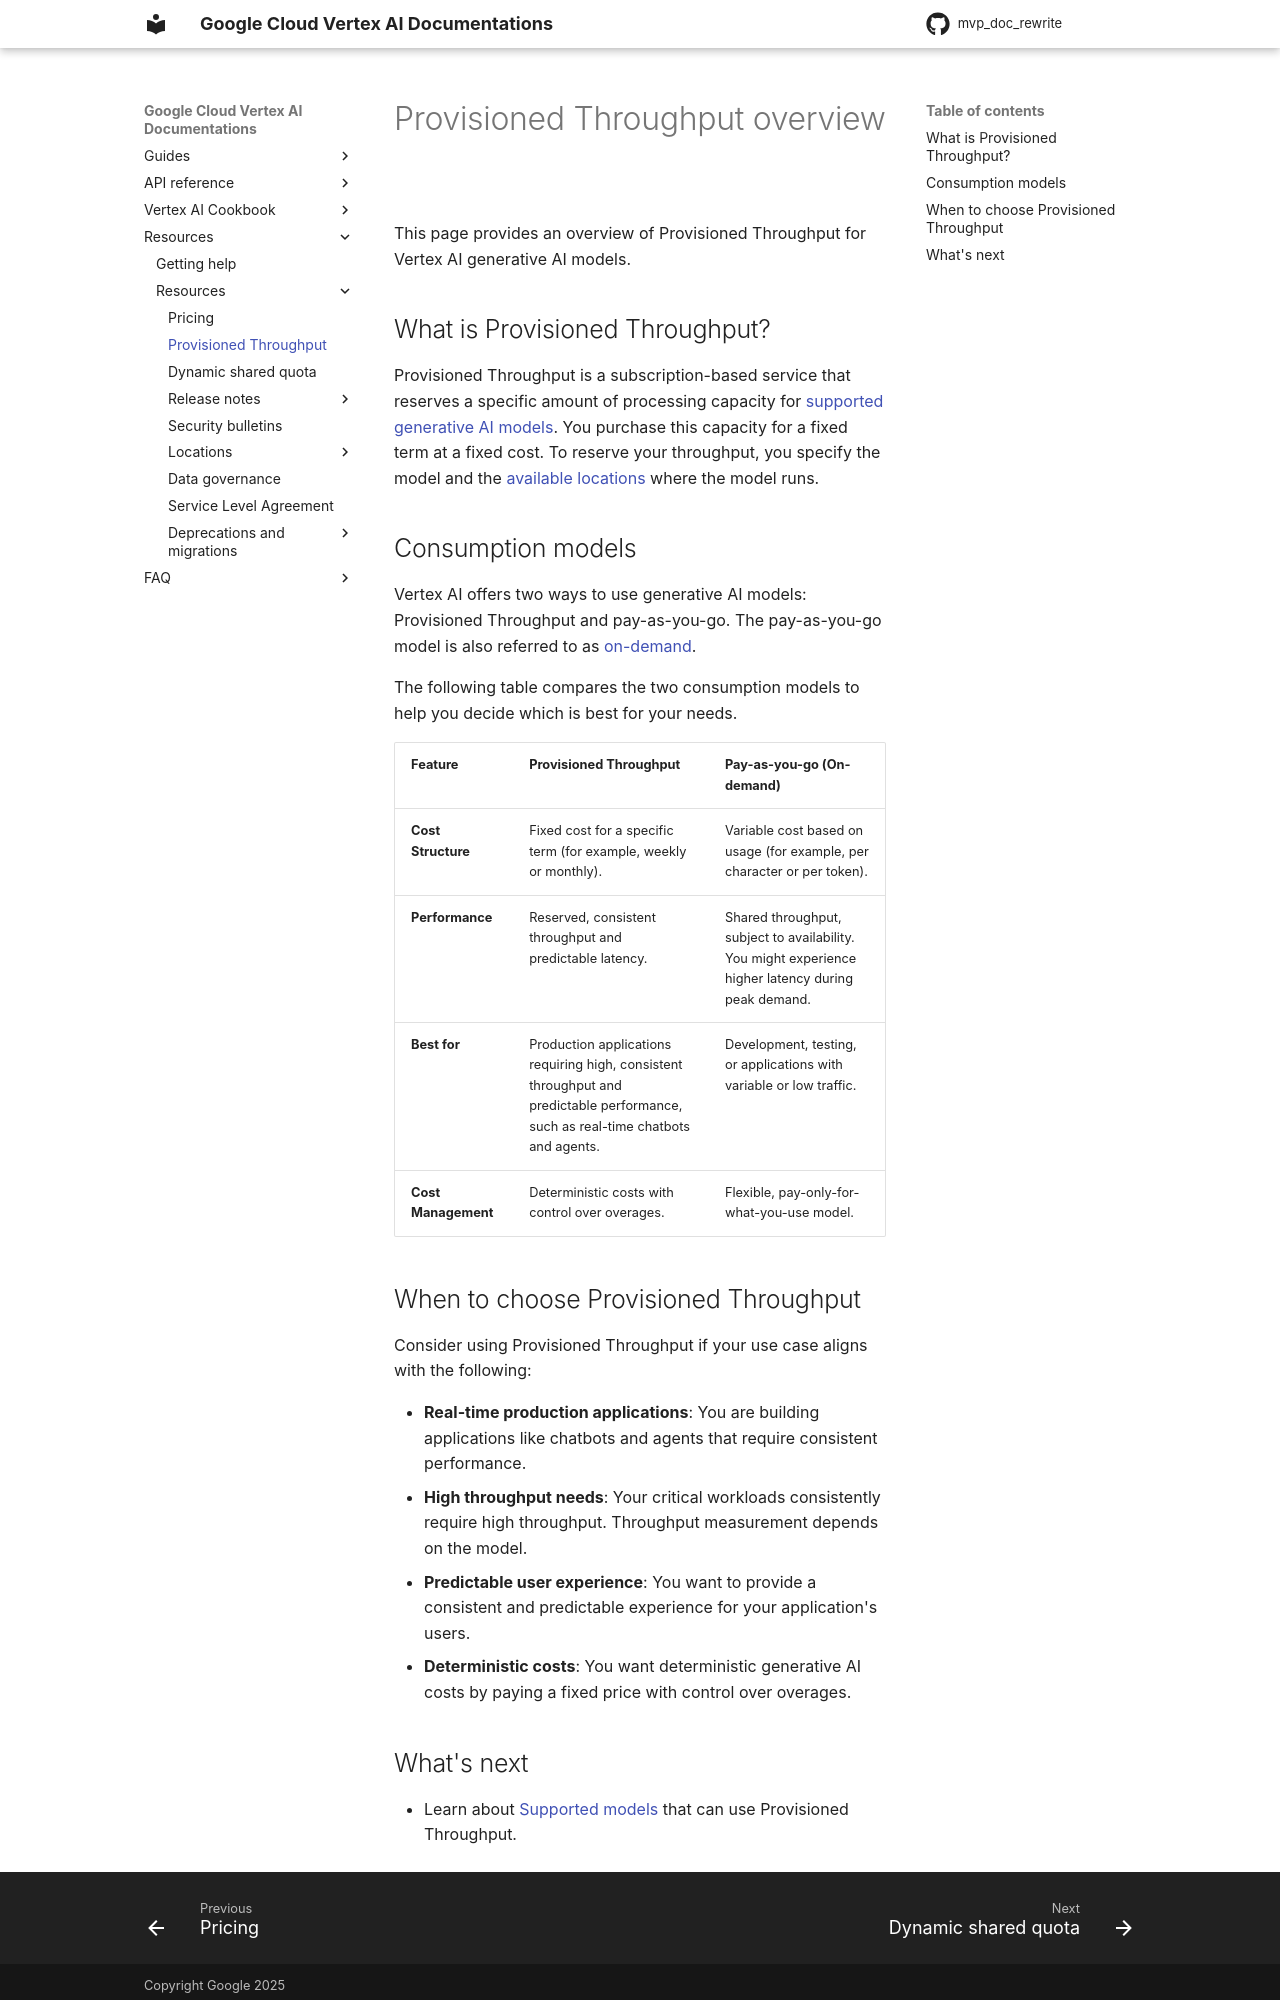

repository: zhixinlaigg/mvp_doc_rewrite · page: vertex-ai/generative-ai/docs/resources/provisioned-throughput/index.html · generator: mkdocs

# Provisioned Throughput overview

This page provides an overview of Provisioned Throughput for Vertex AI's generative AI models, explains its use cases, and compares it with the on-demand consumption model.

## 📚 What is Provisioned Throughput?

Provisioned Throughput is a subscription-based service that reserves a specific amount of processing capacity for supported generative AI models on Vertex AI. By purchasing throughput for a fixed term (e.g., weekly or monthly), you get dedicated, reserved capacity for your chosen model in a specific location. This ensures consistent performance and predictable costs for your applications.

For example, if you are building a customer service chatbot that needs to handle 10 queries per second consistently, you can reserve that capacity with Provisioned Throughput to ensure low latency and a stable user experience, even during peak hours.

## 📚 When to choose a consumption model

Vertex AI offers two consumption models for its generative AI models: Provisioned Throughput and on-demand (also known as pay-as-you-go). Your choice depends on your application's requirements for performance, cost predictability, and traffic patterns.

The following table provides a comparison to help you decide which model best suits your needs.

| Feature | Provisioned Throughput | On-demand (Pay-as-you-go) |
| :--- | :--- | :--- |
| **Best for** | Production applications with consistent, high-traffic workloads, such as real-time chatbots and agents. | Applications with variable or unpredictable traffic, or for development and testing phases. |
| **Cost Model** | Fixed-cost subscription (weekly or monthly) for reserved capacity. Overages may incur additional charges. | Pay only for what you use based on the number of input and output characters. |
| **Throughput** | Reserved and guaranteed, providing stable capacity for your workloads. | Shared, dynamic capacity. Subject to rate limits and potential for `429` errors during high demand. |
| **Performance** | Consistent and predictable low latency due to dedicated resources. | Latency can vary depending on overall system load and shared resource availability. |
